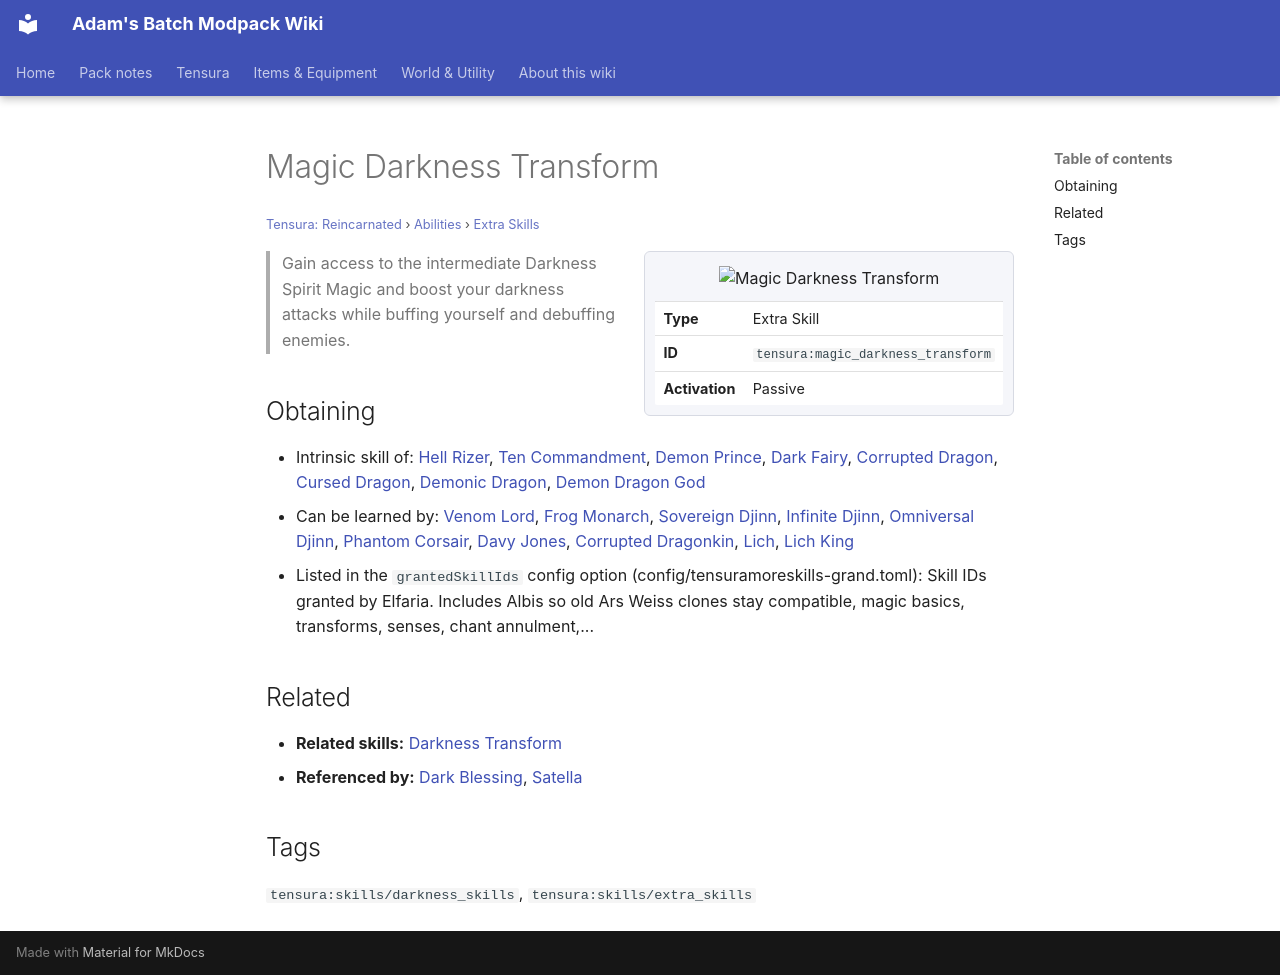

repository: Proteus-Nell/Adams-Batch-MC-Modpack-Wiki · page: tensura-reincarnated/abilities/extra-skills/magic-darkness-transform/index.html · generator: mkdocs

# Magic Darkness Transform

<small>[Tensura: Reincarnated](../../index.md) &rsaquo; [Abilities](../index.md) &rsaquo; [Extra Skills](index.md)</small>

<div class="infobox" markdown>

![Magic Darkness Transform](../../../assets/icons/tensura/skill/magic_darkness_transform.png)

| | |
|---|---|
| **Type** | Extra Skill |
| **ID** | `tensura:magic_darkness_transform` |
| **Activation** | Passive |

</div>

> Gain access to the intermediate Darkness Spirit Magic and boost your darkness attacks while buffing yourself and debuffing enemies.

## Obtaining

- Intrinsic skill of: [Hell Rizer](../../../tr-nightmares/races/hell-rizer.md), [Ten Commandment](../../../tr-nightmares/races/ten-commandments.md), [Demon Prince](../../../tr-nightmares/races/demon-prince.md), [Dark Fairy](../../../tr-nightmares/races/dark-fairy.md), [Corrupted Dragon](../../../ascension/races/corrupted-dragon.md), [Cursed Dragon](../../../ascension/races/cursed-dragon.md), [Demonic Dragon](../../../ascension/races/demonic-dragon.md), [Demon Dragon God](../../../ascension/races/demon-dragon-god.md)
- Can be learned by: [Venom Lord](../../../ascension/races/venom-lord.md), [Frog Monarch](../../../ascension/races/frog-monarch.md), [Sovereign Djinn](../../../ascension/races/sovereign-djinn.md), [Infinite Djinn](../../../ascension/races/infinite-djinn.md), [Omniversal Djinn](../../../ascension/races/omniversal-djinn.md), [Phantom Corsair](../../../ascension/races/phantom-corsair.md), [Davy Jones](../../../ascension/races/davy-jones.md), [Corrupted Dragonkin](../../../ascension/races/corrupted-dragonkin.md), [Lich](../../../ascension/races/lich.md), [Lich King](../../../ascension/races/lich-king.md)
- Listed in the `grantedSkillIds` config option (config/tensuramoreskills-grand.toml): Skill IDs granted by Elfaria. Includes Albis so old Ars Weiss clones stay compatible, magic basics, transforms, senses, chant annulment,...

## Related

- **Related skills:** [Darkness Transform](../intrinsic-skills/darkness-transform.md)
- **Referenced by:** [Dark Blessing](../../../tr-nightmares/abilities/extra-skills/dark-blessing.md), [Satella](../../../tensura-more-skills/abilities/unique-skills/satella.md)

## Tags

`tensura:skills/darkness_skills`, `tensura:skills/extra_skills`
